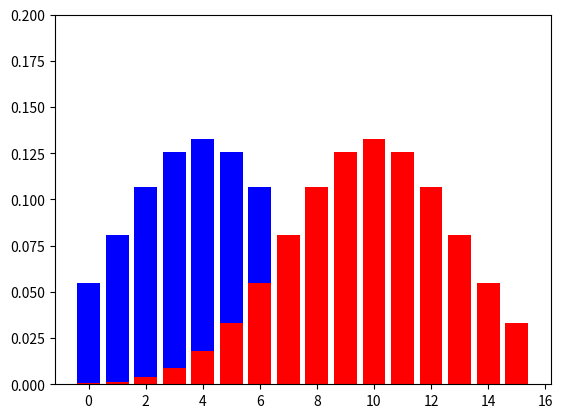

Source code (Python):
# make discrete distribution from 0 to 10
# and plot the distribution

import numpy as np
import matplotlib.pyplot as plt

mean_1 = 4
std_1 = 3
mean_2 = 10
std_2 = 3

# set y limit to 0.2
plt.ylim(0, 0.2)

# make discrete distribution
x_1 = np.arange(0, 16)
y_1 = np.exp(-(x_1 - mean_1)**2 / (2 * std_1**2)) / (std_1 * np.sqrt(2 * np.pi))

x_2 = np.arange(0, 16)
y_2 = np.exp(-(x_2 - mean_2)**2 / (2 * std_2**2)) / (std_2 * np.sqrt(2 * np.pi))

# plot the two distributions together, the first in blue and the second in red as a bar chart
plt.bar(x_1, y_1, color='blue')
plt.bar(x_2, y_2, color='red')
plt.show()
